Photos from the image-classification dataset "yolo_classification_data" in the GitHub repository MarinaNasser/Nebras_RandD. Its 8 classes are: ascending colon, cecum, descending colon, hepatic flexure, rectum, sigmoid colon, splenic flexure, transverse colon.

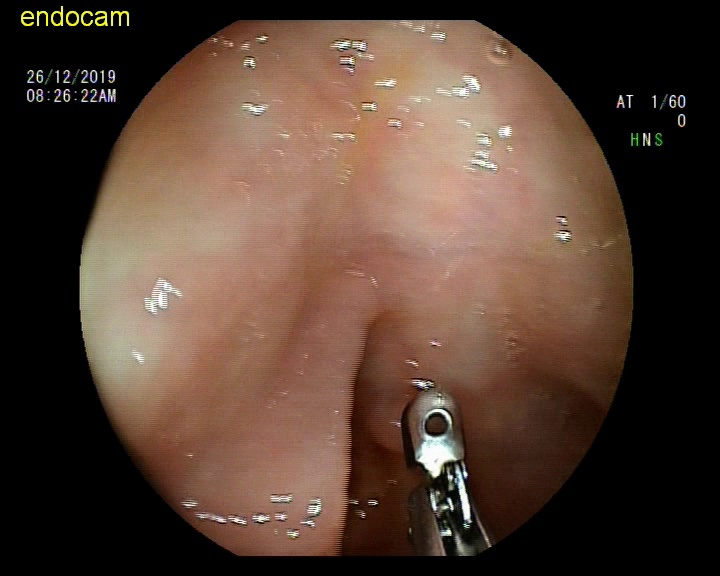
Label: hepatic flexure

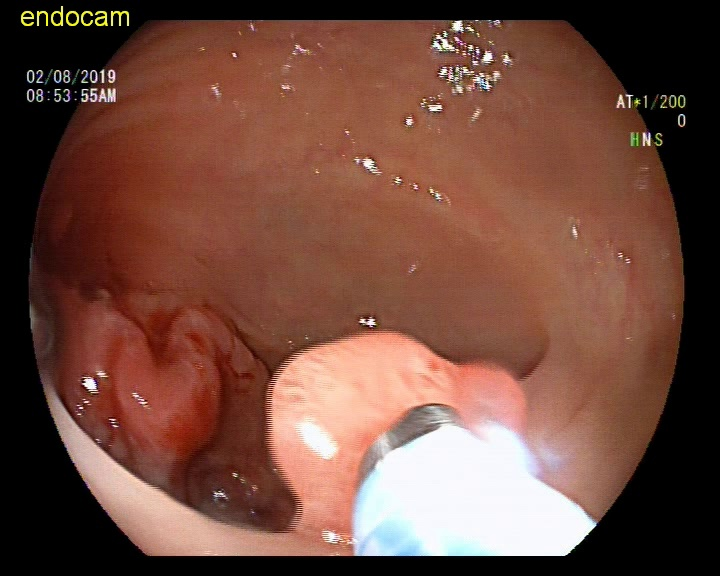
Label: splenic flexure

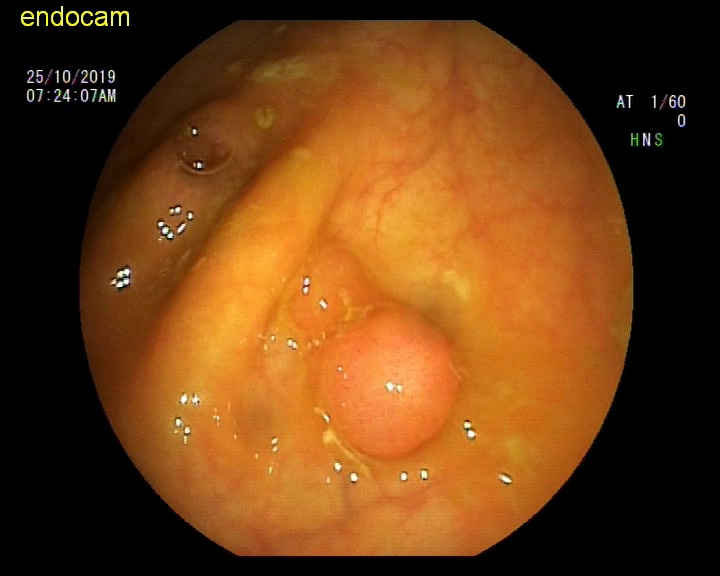
Label: cecum

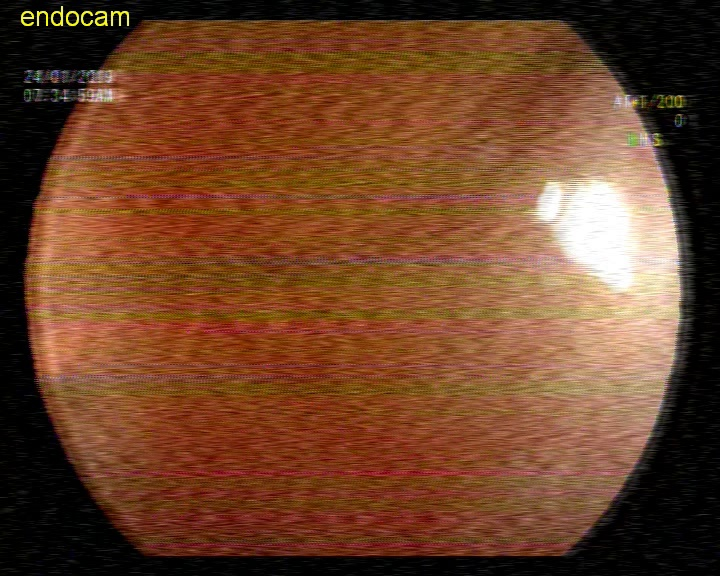
Label: sigmoid colon

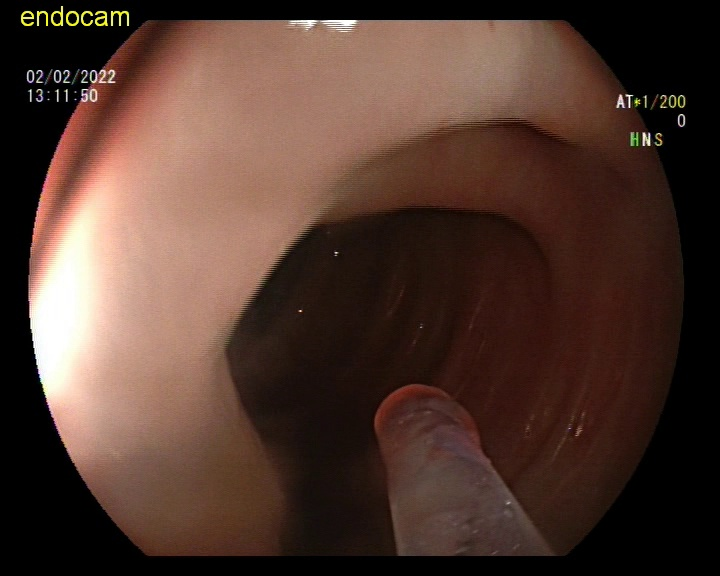
Label: descending colon

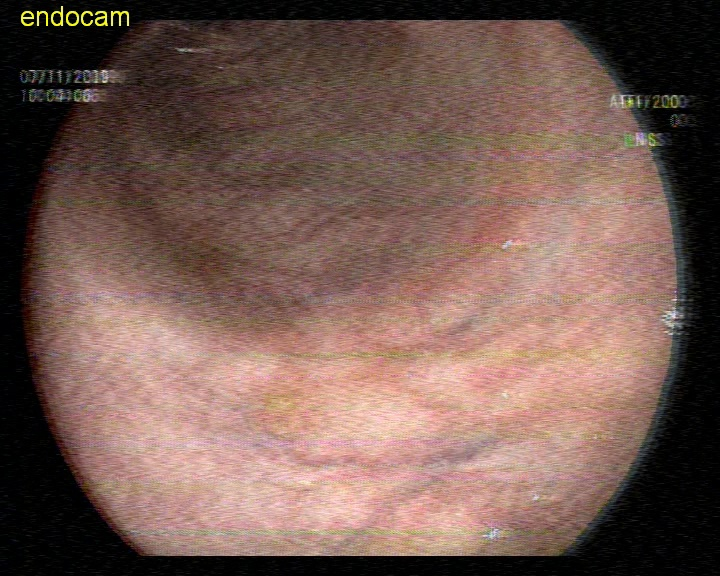
Label: transverse colon
